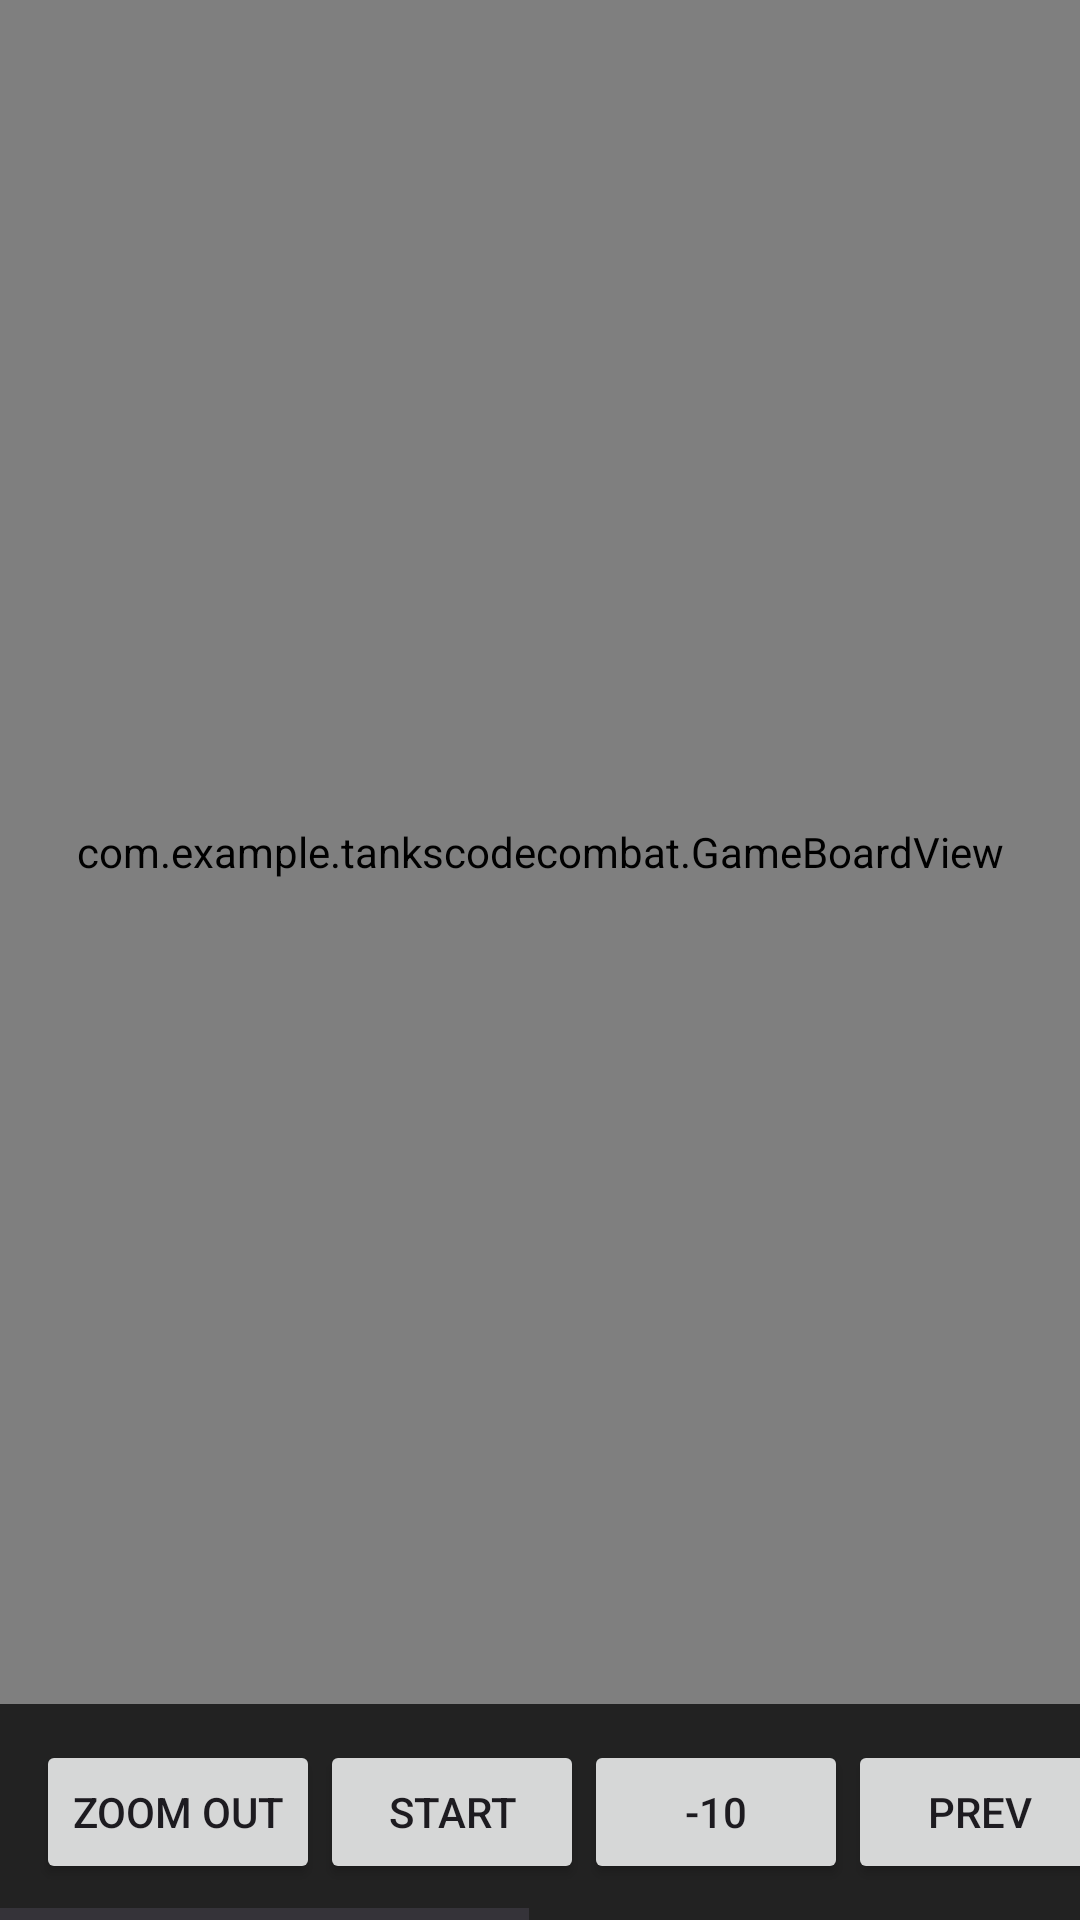

Produce the Android XML layout that renders to this screen, including the resource entries it uses.
<!-- AndroidManifest.xml: application theme Theme.Tankscodecombat -->
<!-- res/layout/activity_visual_game.xml -->
<?xml version="1.0" encoding="utf-8"?>
<androidx.constraintlayout.widget.ConstraintLayout
    xmlns:android="http://schemas.android.com/apk/res/android"
    xmlns:app="http://schemas.android.com/apk/res-auto"
    xmlns:tools="http://schemas.android.com/tools"
    android:id="@+id/main"
    android:layout_width="match_parent"
    android:layout_height="match_parent"
    tools:context=".VisualGame">

    <com.example.tankscodecombat.GameBoardView
        android:id="@+id/gameBoard"
        android:layout_width="0dp"
        android:layout_height="0dp"
        android:background="#000000"
        app:layout_constraintTop_toTopOf="parent"
        app:layout_constraintBottom_toTopOf="@+id/buttonsScrollView"
        app:layout_constraintStart_toStartOf="parent"
        app:layout_constraintEnd_toEndOf="parent" />

    <HorizontalScrollView
        android:id="@+id/buttonsScrollView"
        android:layout_width="match_parent"
        android:layout_height="wrap_content"
        app:layout_constraintBottom_toBottomOf="parent"
        app:layout_constraintStart_toStartOf="parent"
        app:layout_constraintEnd_toEndOf="parent">

        <LinearLayout
            android:id="@+id/buttonsLayout"
            android:layout_width="wrap_content"
            android:layout_height="wrap_content"
            android:orientation="horizontal"
            android:gravity="center"
            android:padding="12dp"
            android:background="#222222">

            <Button
                android:id="@+id/zoomOut"
                android:layout_width="wrap_content"
                android:layout_height="wrap_content"
                android:text="Zoom Out" />

            <Button
                android:id="@+id/skipStart"
                android:layout_width="wrap_content"
                android:layout_height="wrap_content"
                android:text="Start" />

            <Button
                android:id="@+id/skipBack10"
                android:layout_width="wrap_content"
                android:layout_height="wrap_content"
                android:text="-10" />

            <Button
                android:id="@+id/prevButton"
                android:layout_width="wrap_content"
                android:layout_height="wrap_content"
                android:text="Prev" />

            <Button
                android:id="@+id/nextButton"
                android:layout_width="wrap_content"
                android:layout_height="wrap_content"
                android:text="Next" />

            <Button
                android:id="@+id/skipForward10"
                android:layout_width="wrap_content"
                android:layout_height="wrap_content"
                android:text="+10" />

            <Button
                android:id="@+id/skipEnd"
                android:layout_width="wrap_content"
                android:layout_height="wrap_content"
                android:text="End" />

            <Button
                android:id="@+id/zoomIn"
                android:layout_width="wrap_content"
                android:layout_height="wrap_content"
                android:text="Zoom In" />
        </LinearLayout>
    </HorizontalScrollView>

</androidx.constraintlayout.widget.ConstraintLayout>
<!-- resources referenced by this layout -->
<resources>
  <style name="Theme.Tankscodecombat" parent="Base.Theme.Tankscodecombat" />
  <style name="Base.Theme.Tankscodecombat" parent="Theme.Material3.DayNight.NoActionBar">
          
          
      </style>
</resources>
